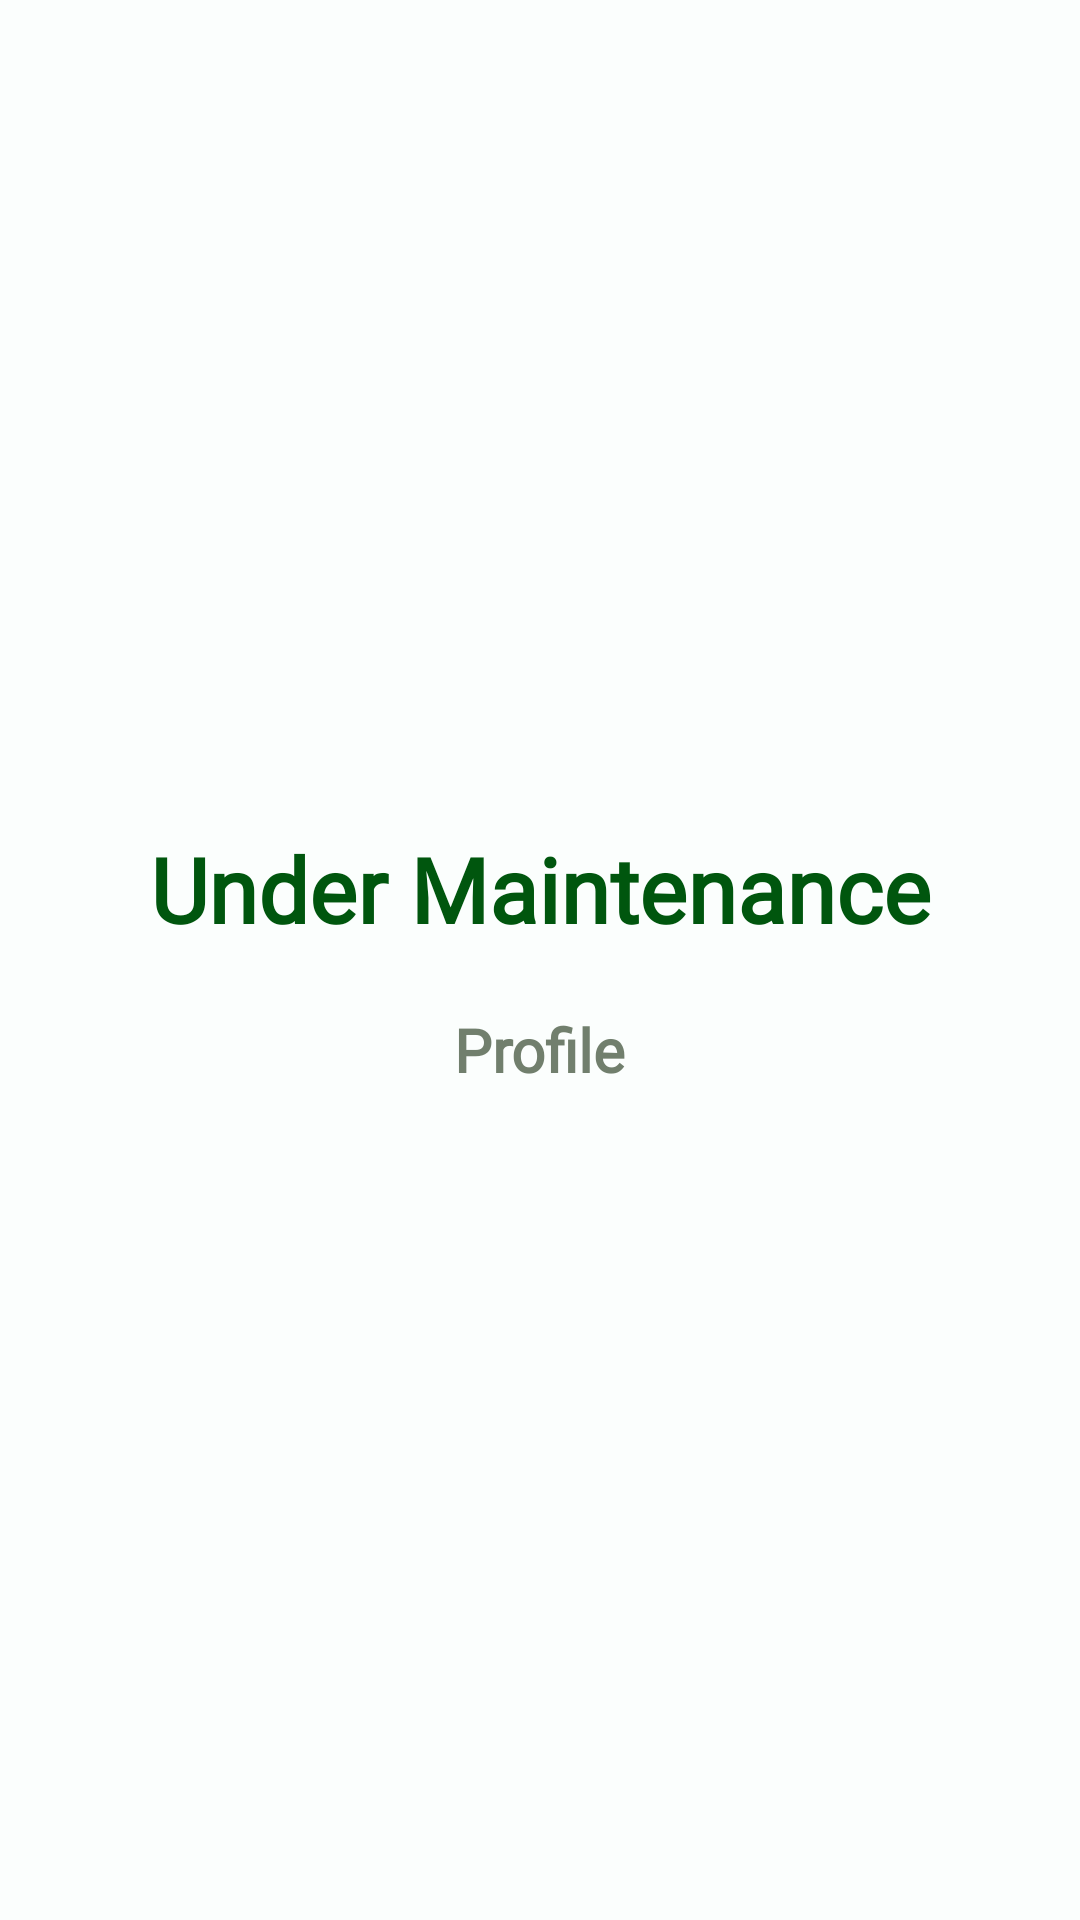

Layout XML and referenced resources for this Android screen:
<!-- AndroidManifest.xml: application theme Theme.SavingByShopping -->
<!-- res/layout/fragment_profile.xml -->
<?xml version="1.0" encoding="utf-8"?>
<androidx.constraintlayout.widget.ConstraintLayout xmlns:android="http://schemas.android.com/apk/res/android"
    xmlns:app="http://schemas.android.com/apk/res-auto"
    android:layout_width="match_parent"
    android:layout_height="match_parent"
    xmlns:tools="http://schemas.android.com/tools"
    tools:context=".ui.profile.ProfileFragment"
    android:background="@color/backround_latar">

    <androidx.constraintlayout.widget.Guideline
        android:id="@+id/mid_guideline"
        android:layout_width="wrap_content"
        android:layout_height="wrap_content"
        android:orientation="horizontal"
        app:layout_constraintGuide_percent="0.4" />

    <TextView
        android:id="@+id/text_under_profile"
        android:layout_width="wrap_content"
        android:layout_height="wrap_content"
        android:fontFamily="@font/dm_sans_bold"
        android:text="@string/under_maintenance"
        android:textColor="@color/hijau_gelap"
        android:textSize="30sp"
        android:textStyle="bold"
        android:layout_marginTop="20dp"
        app:layout_constraintEnd_toEndOf="parent"
        app:layout_constraintStart_toStartOf="parent"
        app:layout_constraintTop_toTopOf="@id/mid_guideline" />

    <TextView
        android:id="@+id/text_profile"
        android:layout_width="wrap_content"
        android:layout_height="wrap_content"
        android:fontFamily="@font/dm_sans_bold"
        android:text="@string/tab_profile"
        android:textColor="@color/tab_inactive"
        android:textSize="20sp"
        android:textStyle="bold"
        android:layout_marginTop="20dp"
        app:layout_constraintEnd_toEndOf="parent"
        app:layout_constraintStart_toStartOf="parent"
        app:layout_constraintTop_toBottomOf="@id/text_under_profile" />


</androidx.constraintlayout.widget.ConstraintLayout>
<!-- resources referenced by this layout -->
<resources>
  <color name="backround_latar">#FBFEFD</color>
  <color name="hijau_gelap">#00560E</color>
  <color name="tab_inactive">#717F6D</color>
  <string name="tab_profile">Profile</string>
  <string name="under_maintenance">Under Maintenance</string>
  <style name="Theme.SavingByShopping" parent="Theme.Material3.DayNight.NoActionBar">
          
          <item name="colorPrimary">@color/backround_latar</item>
          <item name="colorOnPrimary">@color/hijau_gelap</item>
          <item name="colorPrimaryContainer">@color/hijau_transparant</item>
          <item name="colorOnPrimaryContainer">@color/black</item>
  
          
          <item name="colorSecondary">@color/teal_200</item>
          <item name="colorOnSecondaryContainer">@color/white</item>
  
          
          <item name="colorOnSurface">@color/black</item>
          <item name="colorSecondaryContainer">@color/tab_active</item>
  
          
          <item name="colorOnBackground">@color/backround_latar</item>
  
          
          <item name="android:statusBarColor">@color/backround_latar</item>
          <item name="android:windowLightStatusBar">true</item>
      </style>
  <color name="hijau_transparant">#E3FFDA</color>
  <color name="black">#FF000000</color>
  <color name="teal_200">#FF03DAC5</color>
  <color name="white">#FFFFFFFF</color>
  <color name="tab_active">#93D393</color>
</resources>
